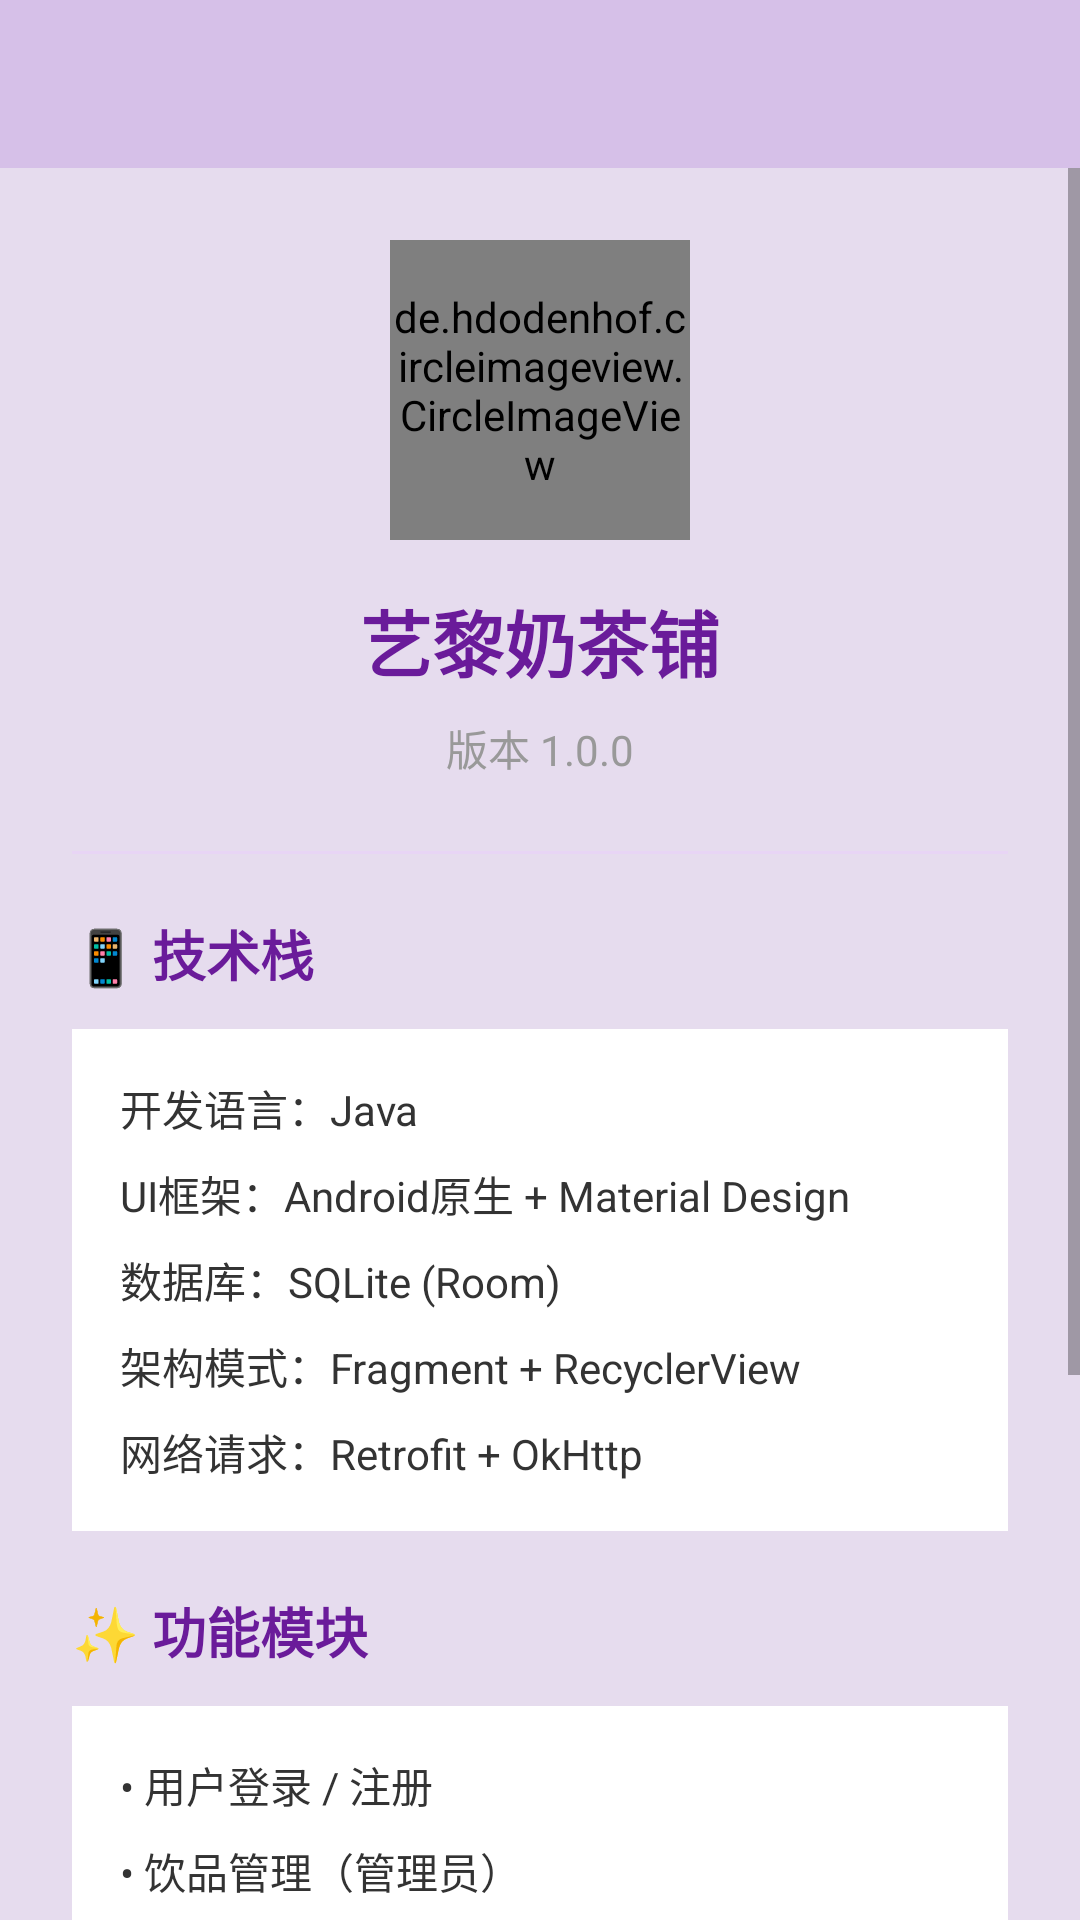

Android layout source for this screen:
<!-- AndroidManifest.xml: application theme Theme.MaterialComponents.Light.NoActionBar -->
<!-- res/layout/activity_about.xml -->
<?xml version="1.0" encoding="utf-8"?>
<LinearLayout xmlns:android="http://schemas.android.com/apk/res/android"
    xmlns:app="http://schemas.android.com/apk/res-auto"
    android:layout_width="match_parent"
    android:layout_height="match_parent"
    android:orientation="vertical"
    android:background="@color/bg_main">

    <androidx.appcompat.widget.Toolbar
        android:id="@+id/toolbar"
        android:layout_width="match_parent"
        android:layout_height="?attr/actionBarSize"
        android:background="@color/purple_medium"
        android:title="关于我们"
        android:titleTextColor="@color/white" />

    <ScrollView
        android:layout_width="match_parent"
        android:layout_height="match_parent">

        <LinearLayout
            android:layout_width="match_parent"
            android:layout_height="wrap_content"
            android:orientation="vertical"
            android:padding="24dp">

            
            <de.hdodenhof.circleimageview.CircleImageView
                android:layout_width="100dp"
                android:layout_height="100dp"
                android:layout_gravity="center"
                android:src="@drawable/logo"
                app:civ_border_width="2dp"
                app:civ_border_color="@color/white"
                android:layout_marginBottom="16dp" />

            
            <TextView
                android:layout_width="match_parent"
                android:layout_height="wrap_content"
                android:text="艺黎奶茶铺"
                android:textSize="24sp"
                android:textColor="@color/purple_dark"
                android:textStyle="bold"
                android:gravity="center"
                android:layout_marginBottom="8dp" />

            
            <TextView
                android:layout_width="match_parent"
                android:layout_height="wrap_content"
                android:text="版本 1.0.0"
                android:textSize="14sp"
                android:textColor="@color/gray_light"
                android:gravity="center"
                android:layout_marginBottom="24dp" />

            
            <View
                android:layout_width="match_parent"
                android:layout_height="1dp"
                android:background="@color/purple_light"
                android:layout_marginBottom="20dp" />

            
            <TextView
                android:layout_width="match_parent"
                android:layout_height="wrap_content"
                android:text="📱 技术栈"
                android:textSize="18sp"
                android:textColor="@color/purple_dark"
                android:textStyle="bold"
                android:layout_marginBottom="12dp" />

            
            <LinearLayout
                android:layout_width="match_parent"
                android:layout_height="wrap_content"
                android:orientation="vertical"
                android:background="@color/white"
                android:padding="16dp"
                android:layout_marginBottom="20dp">

                <TextView
                    android:layout_width="match_parent"
                    android:layout_height="wrap_content"
                    android:text="开发语言：Java"
                    android:textSize="14sp"
                    android:textColor="@color/black"
                    android:layout_marginBottom="8dp" />

                <TextView
                    android:layout_width="match_parent"
                    android:layout_height="wrap_content"
                    android:text="UI框架：Android原生 + Material Design"
                    android:textSize="14sp"
                    android:textColor="@color/black"
                    android:layout_marginBottom="8dp" />

                <TextView
                    android:layout_width="match_parent"
                    android:layout_height="wrap_content"
                    android:text="数据库：SQLite (Room)"
                    android:textSize="14sp"
                    android:textColor="@color/black"
                    android:layout_marginBottom="8dp" />

                <TextView
                    android:layout_width="match_parent"
                    android:layout_height="wrap_content"
                    android:text="架构模式：Fragment + RecyclerView"
                    android:textSize="14sp"
                    android:textColor="@color/black"
                    android:layout_marginBottom="8dp" />

                <TextView
                    android:layout_width="match_parent"
                    android:layout_height="wrap_content"
                    android:text="网络请求：Retrofit + OkHttp"
                    android:textSize="14sp"
                    android:textColor="@color/black" />

            </LinearLayout>

            
            <TextView
                android:layout_width="match_parent"
                android:layout_height="wrap_content"
                android:text="✨ 功能模块"
                android:textSize="18sp"
                android:textColor="@color/purple_dark"
                android:textStyle="bold"
                android:layout_marginBottom="12dp" />

            
            <LinearLayout
                android:layout_width="match_parent"
                android:layout_height="wrap_content"
                android:orientation="vertical"
                android:background="@color/white"
                android:padding="16dp"
                android:layout_marginBottom="20dp">

                <TextView
                    android:layout_width="match_parent"
                    android:layout_height="wrap_content"
                    android:text="• 用户登录 / 注册"
                    android:textSize="14sp"
                    android:textColor="@color/black"
                    android:layout_marginBottom="8dp" />

                <TextView
                    android:layout_width="match_parent"
                    android:layout_height="wrap_content"
                    android:text="• 饮品管理（管理员）"
                    android:textSize="14sp"
                    android:textColor="@color/black"
                    android:layout_marginBottom="8dp" />

                <TextView
                    android:layout_width="match_parent"
                    android:layout_height="wrap_content"
                    android:text="• 订单管理（管理员）"
                    android:textSize="14sp"
                    android:textColor="@color/black"
                    android:layout_marginBottom="8dp" />

                <TextView
                    android:layout_width="match_parent"
                    android:layout_height="wrap_content"
                    android:text="• 收货地址管理"
                    android:textSize="14sp"
                    android:textColor="@color/black"
                    android:layout_marginBottom="8dp" />

                <TextView
                    android:layout_width="match_parent"
                    android:layout_height="wrap_content"
                    android:text="• 优惠券系统"
                    android:textSize="14sp"
                    android:textColor="@color/black"
                    android:layout_marginBottom="8dp" />

                <TextView
                    android:layout_width="match_parent"
                    android:layout_height="wrap_content"
                    android:text="• AI智能客服"
                    android:textSize="14sp"
                    android:textColor="@color/black"
                    android:layout_marginBottom="8dp" />

                <TextView
                    android:layout_width="match_parent"
                    android:layout_height="wrap_content"
                    android:text="• 外卖/自取切换"
                    android:textSize="14sp"
                    android:textColor="@color/black"
                    android:layout_marginBottom="8dp" />

                <TextView
                    android:layout_width="match_parent"
                    android:layout_height="wrap_content"
                    android:text="• Banner轮播"
                    android:textSize="14sp"
                    android:textColor="@color/black" />

            </LinearLayout>

            
            <TextView
                android:layout_width="match_parent"
                android:layout_height="wrap_content"
                android:text="© 2026 艺黎奶茶铺\n用心调制每一杯"
                android:textSize="12sp"
                android:textColor="@color/gray_light"
                android:gravity="center"
                android:layout_marginTop="20dp" />

        </LinearLayout>

    </ScrollView>

</LinearLayout>
<!-- resources referenced by this layout -->
<resources>
  <color name="bg_main">#7BCCB6DB</color>
  <color name="black">#333333</color>
  <color name="gray_light">#999999</color>
  <color name="purple_dark">#6A1B9A</color>
  <color name="purple_light">#E8D5F5</color>
  <color name="purple_medium">#D6C0E8</color>
  <color name="white">#FFFFFF</color>
  <!-- drawable logo: png bitmap (drawable, 221847 bytes) -->
</resources>
